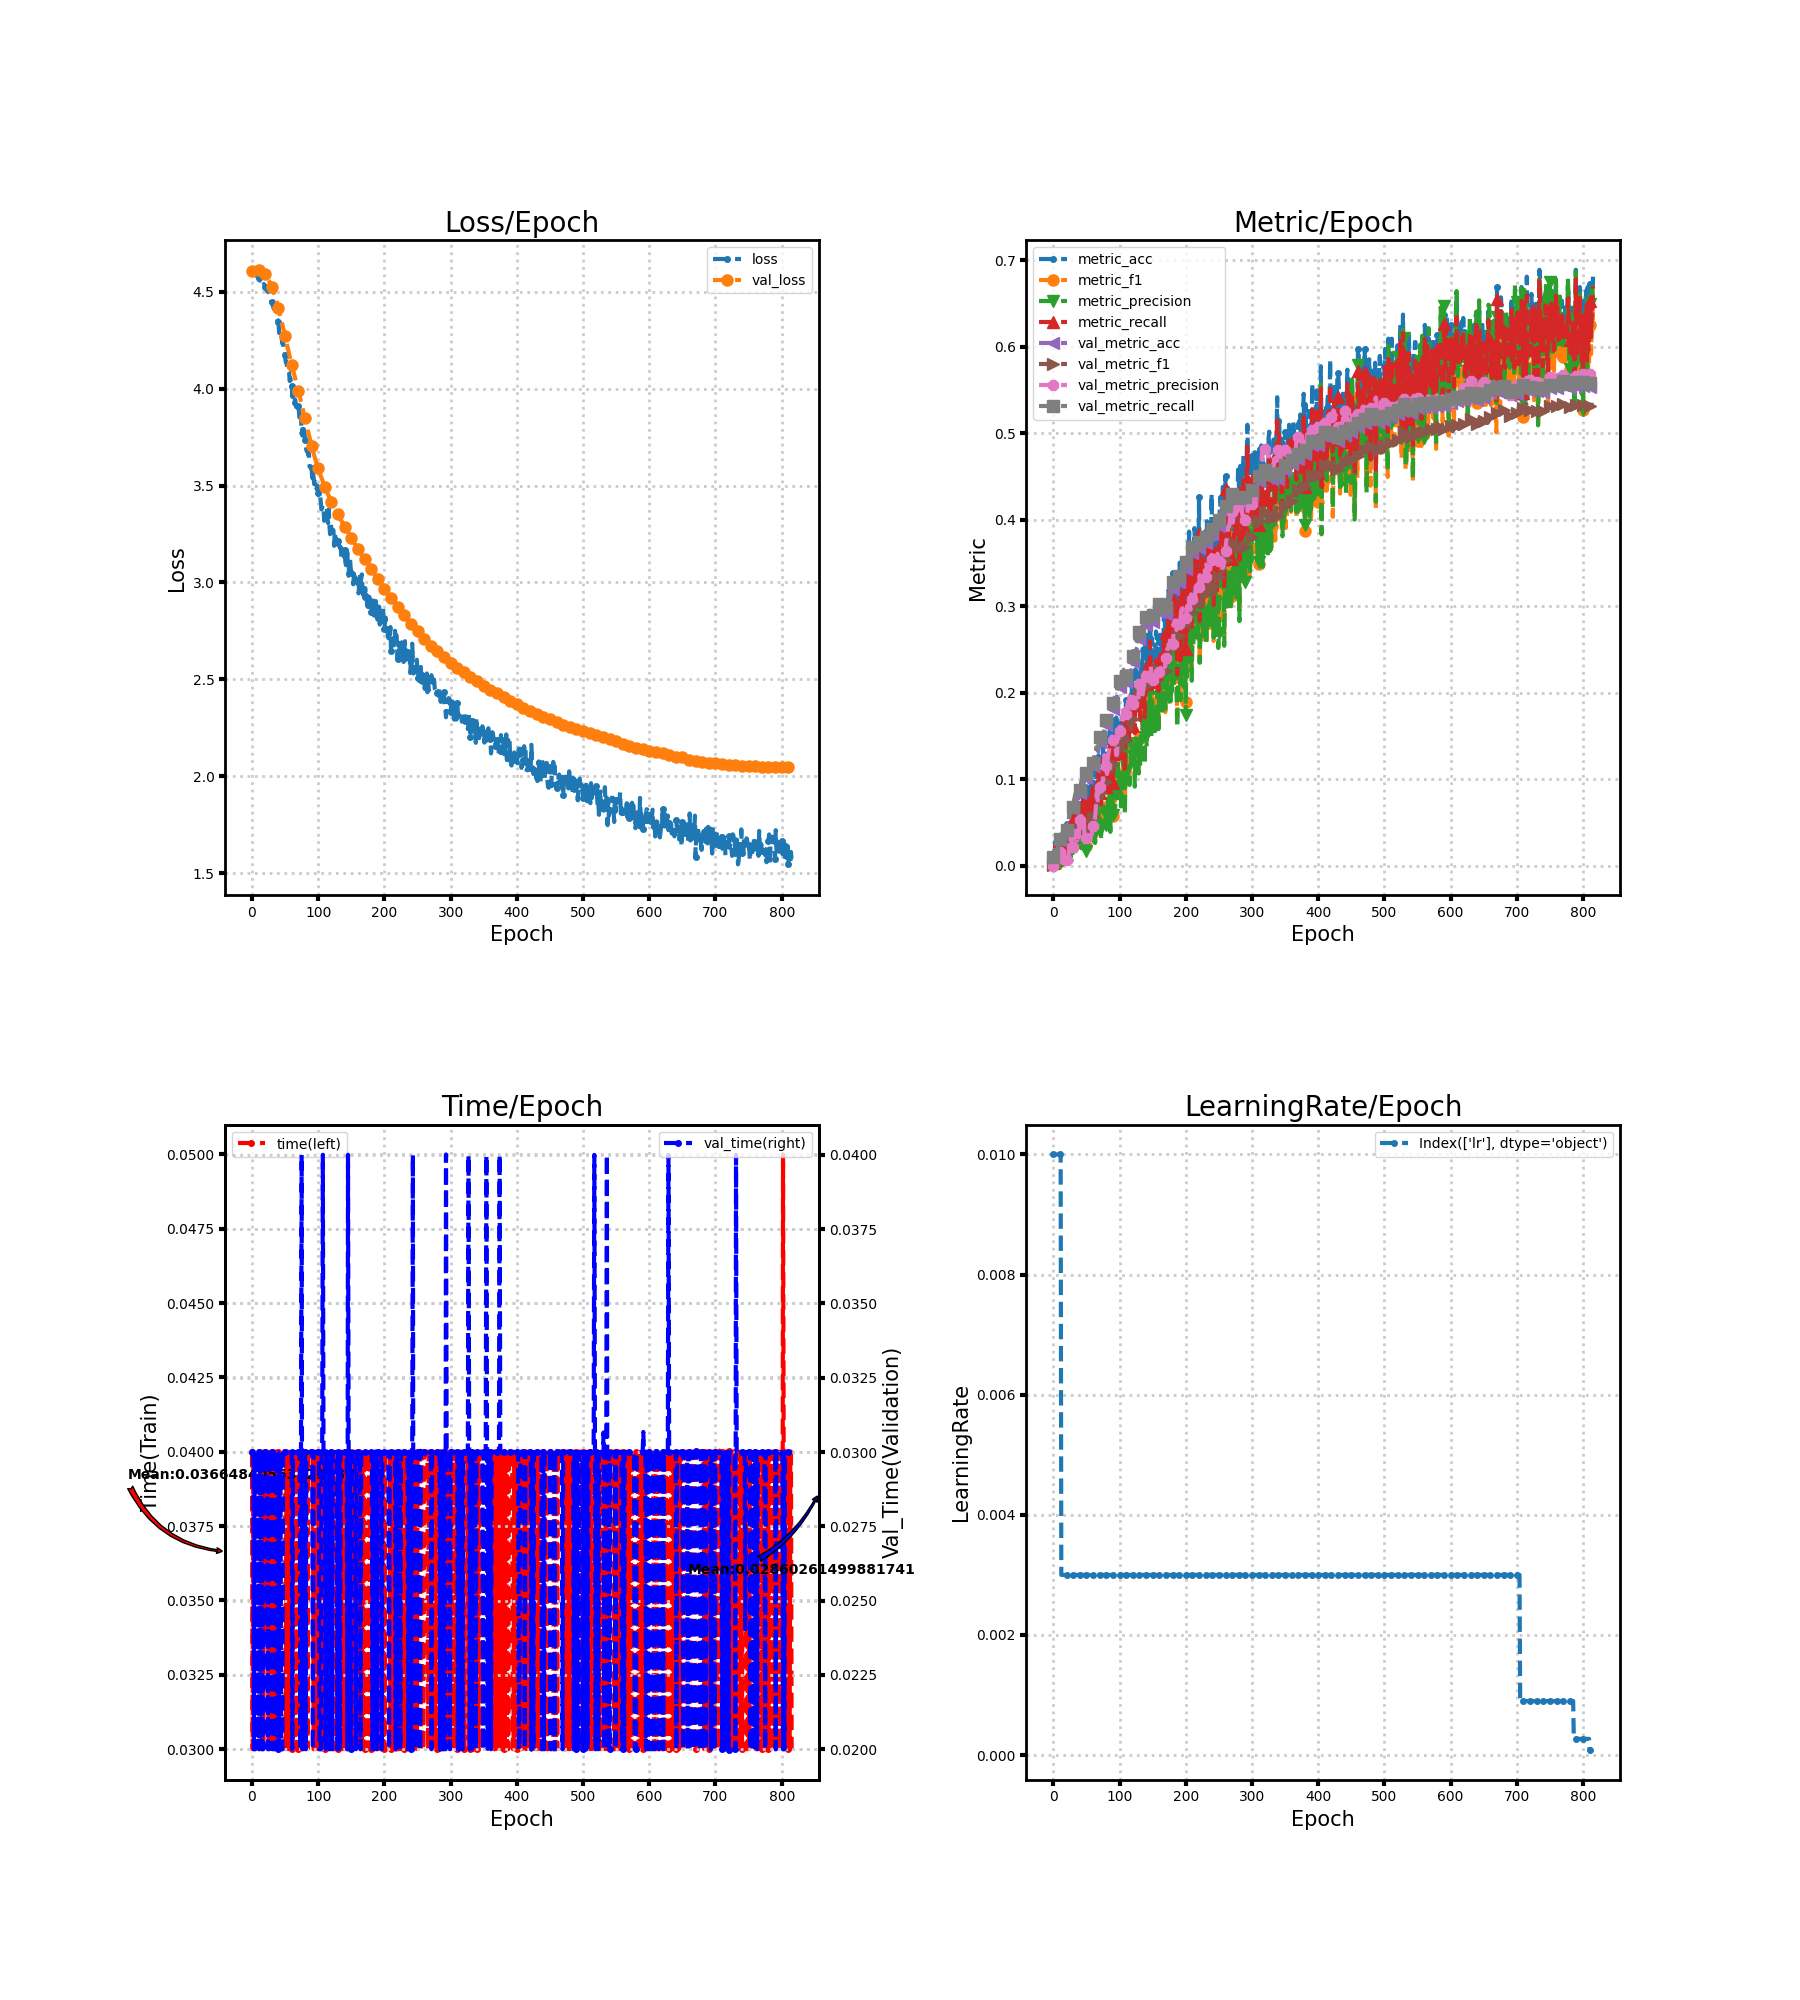

The table this chart was drawn from, first rows:
loss, metric_acc, metric_f1, metric_precision, metric_recall, time, lr, val_loss, val_metric_acc, val_metric_f1, val_metric_precision, val_metric_recall, val_time
4.61, 0.003984, 0.0003673, 0.0001943, 0.003367, 0.04, 0.01, 4.608, 0.009637, 0.0001909, 9.636767976278726e-05, 0.01, 0.03
4.606, 0.01594, 0.001722, 0.0009258, 0.01347, 0.03, 0.01, 4.608, 0.009637, 0.0003262, 0.0001658, 0.01, 0.03
4.602, 0.007968, 0.0004839, 0.000251, 0.006734, 0.04, 0.01, 4.609, 0.01779, 0.003531, 0.00215, 0.01846, 0.03
4.599, 0.02789, 0.003267, 0.001823, 0.02357, 0.04, 0.01, 4.609, 0.009637, 0.0001961, 9.900990099009902e-05, 0.01, 0.02
4.596, 0.01195, 0.001596, 0.0008758, 0.0101, 0.04, 0.01, 4.609, 0.009637, 0.0001942, 9.80392156862745e-05, 0.01, 0.03
4.593, 0.01992, 0.00228, 0.001232, 0.01684, 0.03, 0.01, 4.61, 0.009637, 0.0002027, 0.0001024, 0.01, 0.02
4.588, 0.01594, 0.002193, 0.001209, 0.01347, 0.04, 0.01, 4.611, 0.01186, 0.003224, 0.004399, 0.01231, 0.03
4.583, 0.0239, 0.003802, 0.002324, 0.0202, 0.04, 0.01, 4.611, 0.01631, 0.005712, 0.004631, 0.01692, 0.03
4.577, 0.01992, 0.005911, 0.004803, 0.01684, 0.04, 0.01, 4.612, 0.02743, 0.006553, 0.004935, 0.02846, 0.03
4.581, 0.01992, 0.004602, 0.002721, 0.01684, 0.04, 0.01, 4.613, 0.03336, 0.01638, 0.01305, 0.03462, 0.03
4.569, 0.01992, 0.004929, 0.003118, 0.01684, 0.04, 0.01, 4.614, 0.02965, 0.009762, 0.01582, 0.03077, 0.03
4.561, 0.01195, 0.004621, 0.003362, 0.0101, 0.04, 0.01, 4.614, 0.03188, 0.006234, 0.005833, 0.03308, 0.02
4.557, 0.02789, 0.01089, 0.008492, 0.02357, 0.04, 0.003, 4.613, 0.0341, 0.006996, 0.004816, 0.03538, 0.03
4.561, 0.0239, 0.007866, 0.005309, 0.0202, 0.04, 0.003, 4.612, 0.03558, 0.006125, 0.003619, 0.03692, 0.03
4.561, 0.01992, 0.006874, 0.004799, 0.01684, 0.04, 0.003, 4.611, 0.03706, 0.005657, 0.003191, 0.03846, 0.03
4.549, 0.03984, 0.01686, 0.01341, 0.03367, 0.03, 0.003, 4.608, 0.03706, 0.005005, 0.002761, 0.03846, 0.02
4.537, 0.0239, 0.01341, 0.02213, 0.0202, 0.04, 0.003, 4.606, 0.03706, 0.004499, 0.002445, 0.03846, 0.03
4.534, 0.04781, 0.01701, 0.01215, 0.0404, 0.03, 0.003, 4.603, 0.03706, 0.004167, 0.002242, 0.03846, 0.02
4.54, 0.03586, 0.008223, 0.004858, 0.0303, 0.04, 0.003, 4.599, 0.03781, 0.006008, 0.006017, 0.03923, 0.03
4.533, 0.0239, 0.01126, 0.0151, 0.0202, 0.04, 0.003, 4.595, 0.03855, 0.005817, 0.004047, 0.04, 0.03
4.526, 0.04781, 0.01887, 0.01548, 0.0404, 0.04, 0.003, 4.591, 0.04003, 0.006233, 0.006149, 0.04154, 0.03
4.53, 0.007968, 0.003517, 0.002874, 0.006734, 0.04, 0.003, 4.586, 0.04522, 0.009812, 0.009743, 0.04692, 0.03
4.51, 0.03984, 0.01965, 0.01599, 0.03367, 0.03401, 0.003, 4.581, 0.04818, 0.01057, 0.01009, 0.05, 0.03
4.502, 0.03984, 0.02105, 0.02283, 0.03367, 0.04, 0.003, 4.575, 0.04744, 0.01049, 0.01004, 0.04923, 0.03
4.507, 0.03984, 0.0131, 0.008834, 0.03367, 0.04, 0.003, 4.569, 0.05708, 0.02088, 0.0259, 0.05923, 0.02
4.5, 0.04382, 0.01811, 0.01338, 0.03704, 0.03, 0.003, 4.562, 0.06227, 0.02661, 0.03442, 0.06462, 0.03
4.489, 0.03187, 0.01042, 0.007087, 0.02694, 0.03, 0.003, 4.555, 0.06375, 0.02818, 0.02923, 0.06615, 0.02
4.473, 0.04382, 0.02164, 0.01751, 0.03704, 0.03, 0.003, 4.548, 0.06375, 0.02892, 0.03053, 0.06615, 0.03
4.47, 0.05179, 0.01923, 0.01915, 0.04377, 0.04, 0.003, 4.541, 0.06746, 0.03, 0.02689, 0.07, 0.03
4.45, 0.03984, 0.0185, 0.01446, 0.03367, 0.03, 0.003, 4.533, 0.06672, 0.02789, 0.02294, 0.06923, 0.03
4.447, 0.06375, 0.02608, 0.0204, 0.05387, 0.04, 0.003, 4.524, 0.06523, 0.02701, 0.02097, 0.06769, 0.03
4.437, 0.03586, 0.02119, 0.02183, 0.0303, 0.04, 0.003, 4.515, 0.07191, 0.03296, 0.03498, 0.07462, 0.02
4.422, 0.06375, 0.0306, 0.02328, 0.05387, 0.03, 0.003, 4.506, 0.07561, 0.03267, 0.03371, 0.07846, 0.03
4.412, 0.05179, 0.02559, 0.02165, 0.04377, 0.03, 0.003, 4.497, 0.07932, 0.03446, 0.04043, 0.08231, 0.03
4.417, 0.05179, 0.02237, 0.01684, 0.04377, 0.04, 0.003, 4.486, 0.0808, 0.03395, 0.03297, 0.08385, 0.02
4.402, 0.06375, 0.03215, 0.02771, 0.05387, 0.03, 0.003, 4.476, 0.07709, 0.03082, 0.02923, 0.08, 0.03
4.396, 0.06375, 0.02708, 0.0194, 0.05387, 0.04, 0.003, 4.465, 0.07709, 0.03108, 0.02903, 0.08, 0.03
4.362, 0.07171, 0.03278, 0.02717, 0.06061, 0.04, 0.003, 4.453, 0.07858, 0.0323, 0.03984, 0.08154, 0.02
4.356, 0.05976, 0.02653, 0.02158, 0.05051, 0.04, 0.003, 4.441, 0.07784, 0.03051, 0.02866, 0.08077, 0.03
4.353, 0.04781, 0.02288, 0.02479, 0.0404, 0.036, 0.003, 4.428, 0.07932, 0.03403, 0.04589, 0.08231, 0.02401
4.347, 0.07171, 0.03375, 0.031, 0.06061, 0.04, 0.003, 4.415, 0.08451, 0.04065, 0.05243, 0.08769, 0.02
4.288, 0.05976, 0.03797, 0.04633, 0.05051, 0.03, 0.003, 4.402, 0.08673, 0.04113, 0.05229, 0.09, 0.03
4.297, 0.06375, 0.02846, 0.02033, 0.05387, 0.04, 0.003, 4.388, 0.0934, 0.0442, 0.05754, 0.09692, 0.03
4.299, 0.06375, 0.02938, 0.02494, 0.05387, 0.04, 0.003, 4.374, 0.09266, 0.0445, 0.05482, 0.09615, 0.03
4.281, 0.05578, 0.02849, 0.02344, 0.04714, 0.04, 0.003, 4.36, 0.09489, 0.04233, 0.05207, 0.09846, 0.02
4.255, 0.09163, 0.04043, 0.03007, 0.07744, 0.04, 0.003, 4.345, 0.09266, 0.03804, 0.04083, 0.09615, 0.02
4.231, 0.06773, 0.031, 0.02998, 0.05724, 0.04, 0.003, 4.331, 0.09637, 0.04177, 0.04816, 0.1, 0.02
4.241, 0.04781, 0.03051, 0.03662, 0.0404, 0.04, 0.003, 4.316, 0.09859, 0.04211, 0.03446, 0.1023, 0.03
4.196, 0.09163, 0.04948, 0.04502, 0.07744, 0.04, 0.003, 4.3, 0.1016, 0.04374, 0.03439, 0.1054, 0.03
4.198, 0.06773, 0.03612, 0.03684, 0.05724, 0.04, 0.003, 4.285, 0.1053, 0.0461, 0.03554, 0.1092, 0.03
4.174, 0.05179, 0.0226, 0.01689, 0.04377, 0.04, 0.003, 4.27, 0.103, 0.04303, 0.03163, 0.1069, 0.03
4.137, 0.09163, 0.04515, 0.04209, 0.07744, 0.03, 0.003, 4.255, 0.1008, 0.04258, 0.03236, 0.1046, 0.03
4.139, 0.05179, 0.02656, 0.02599, 0.04377, 0.04, 0.003, 4.239, 0.1001, 0.04173, 0.03089, 0.1038, 0.03
4.11, 0.05578, 0.02714, 0.02102, 0.04714, 0.04, 0.003, 4.224, 0.09785, 0.0418, 0.03119, 0.1015, 0.03
4.113, 0.07968, 0.04579, 0.05298, 0.06734, 0.03, 0.003, 4.209, 0.09637, 0.04077, 0.03038, 0.1, 0.03
4.091, 0.08367, 0.04818, 0.04975, 0.07071, 0.04, 0.003, 4.194, 0.09785, 0.04153, 0.03091, 0.1015, 0.03
4.086, 0.0757, 0.04557, 0.04082, 0.06397, 0.03, 0.003, 4.18, 0.09711, 0.04075, 0.03028, 0.1008, 0.03
4.04, 0.09562, 0.04708, 0.03835, 0.08081, 0.04, 0.003, 4.165, 0.09933, 0.04402, 0.03523, 0.1031, 0.03
4.054, 0.06773, 0.02993, 0.02722, 0.05724, 0.03, 0.003, 4.151, 0.1038, 0.0465, 0.03619, 0.1077, 0.03
4.006, 0.1116, 0.06641, 0.0699, 0.09428, 0.04, 0.003, 4.137, 0.1082, 0.05241, 0.04356, 0.1123, 0.03
... 756 more rows
